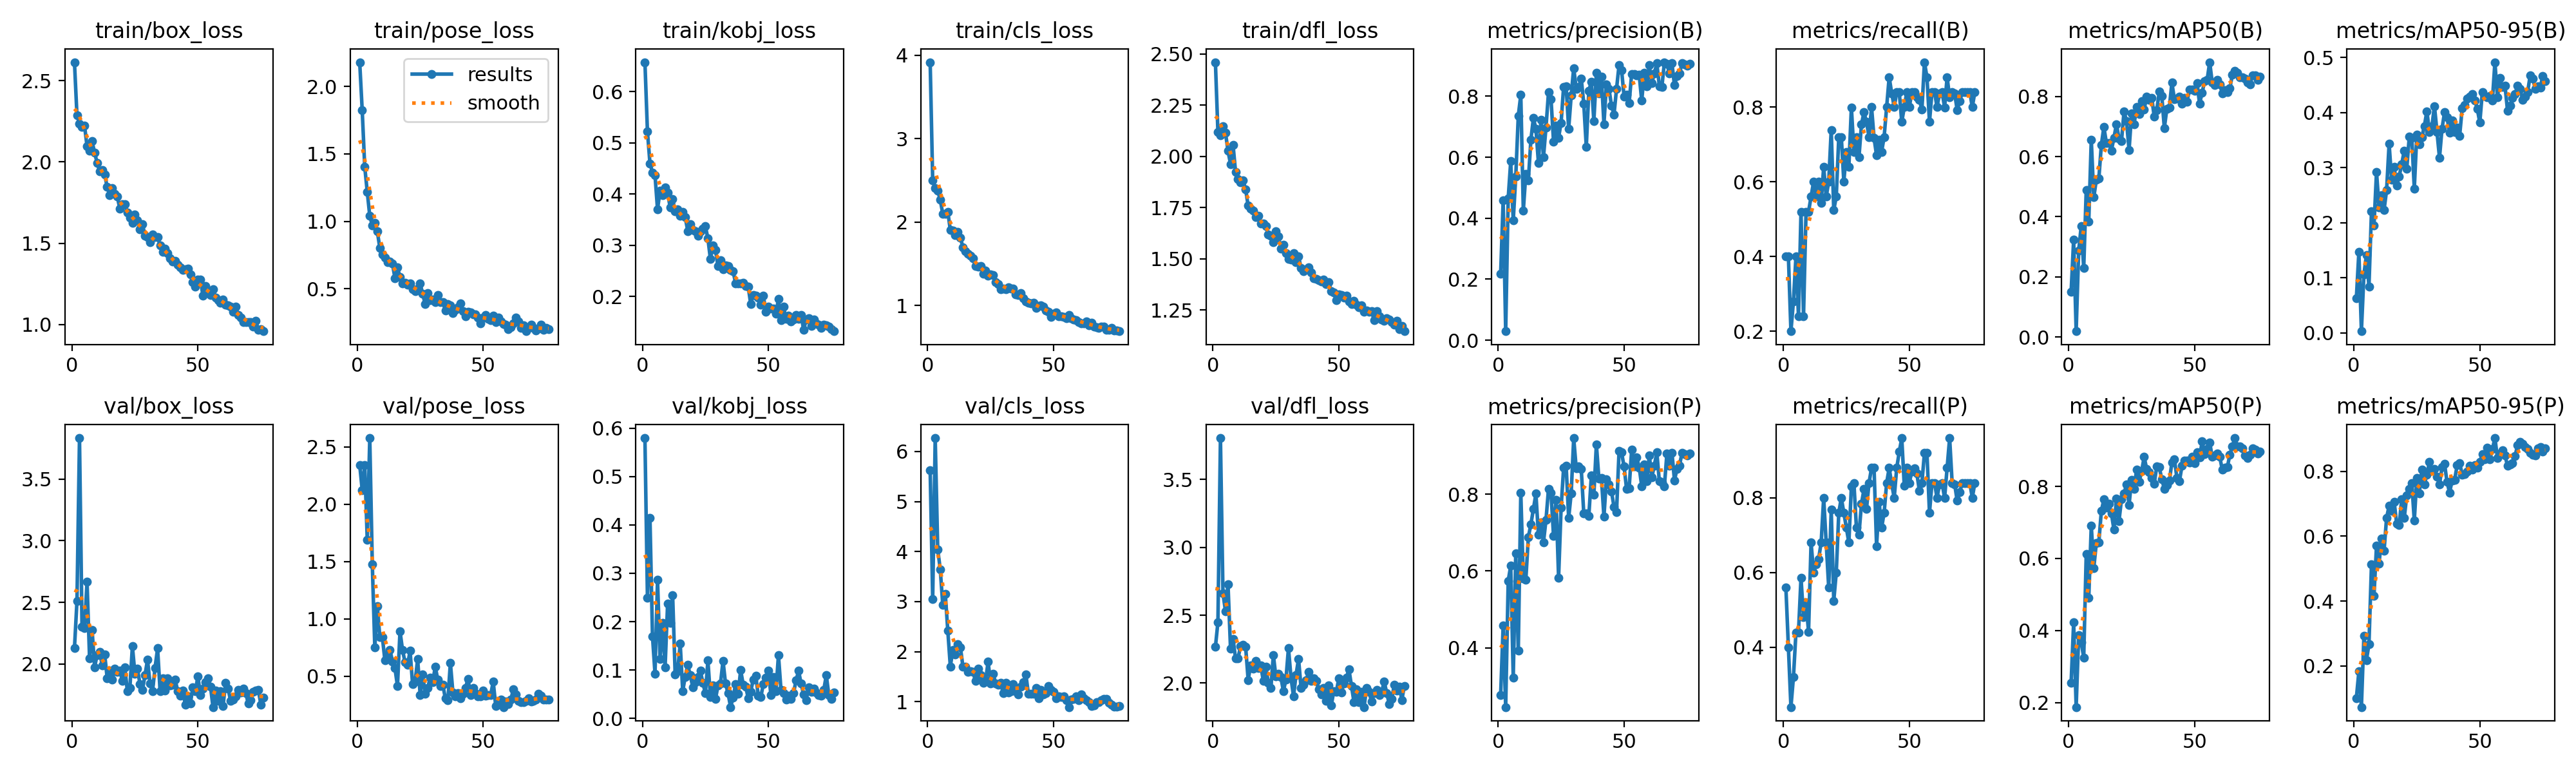

Values plotted in this chart, from the file beside it:
epoch, time, train/box_loss, train/pose_loss, train/kobj_loss, train/cls_loss, train/dfl_loss, metrics/precision(B), metrics/recall(B), metrics/mAP50(B), metrics/mAP50-95(B), metrics/precision(P), metrics/recall(P), metrics/mAP50(P), metrics/mAP50-95(P), val/box_loss, val/pose_loss, val/kobj_loss, val/cls_loss, val/dfl_loss, lr/pg0, lr/pg1, lr/pg2
1, 259.8, 2.613, 2.181, 0.6572, 3.917, 2.46, 0.2169, 0.4, 0.1497, 0.06301, 0.2771, 0.56, 0.2548, 0.1008, 2.127, 2.344, 0.5797, 5.62, 2.266, 0.0006491, 0.0006491, 0.0006491
2, 529, 2.285, 1.823, 0.5218, 2.501, 2.117, 0.4581, 0.4, 0.324, 0.1474, 0.4581, 0.4, 0.4223, 0.183, 2.511, 2.125, 0.2487, 3.056, 2.449, 0.001315, 0.001315, 0.001315
3, 943.2, 2.234, 1.404, 0.4595, 2.405, 2.104, 0.02941, 0.2, 0.01944, 0.0033, 0.2455, 0.24, 0.1872, 0.07325, 3.833, 2.344, 0.4147, 6.267, 3.804, 0.001981, 0.001981, 0.001981
4, 1109, 2.217, 1.22, 0.4419, 2.377, 2.147, 0.4656, 0.28, 0.287, 0.1063, 0.574, 0.32, 0.3875, 0.2925, 2.303, 1.689, 0.1698, 4.047, 2.659, 0.001996, 0.001996, 0.001996
5, 1307, 2.222, 1.041, 0.4365, 2.265, 2.115, 0.5866, 0.4, 0.3679, 0.1419, 0.6135, 0.44, 0.3665, 0.2183, 2.291, 2.578, 0.09223, 3.646, 2.531, 0.001992, 0.001992, 0.001992
6, 1506, 2.096, 0.9698, 0.3701, 2.1, 2.027, 0.3922, 0.24, 0.2296, 0.08441, 0.3214, 0.44, 0.325, 0.2665, 2.668, 1.478, 0.287, 2.936, 2.73, 0.001988, 0.001988, 0.001988
7, 1712, 2.07, 0.989, 0.4059, 2.095, 1.962, 0.5362, 0.52, 0.4885, 0.2211, 0.6466, 0.5859, 0.6124, 0.5126, 2.045, 0.7494, 0.1234, 3.157, 2.253, 0.001982, 0.001982, 0.001982
8, 1909, 2.126, 0.9254, 0.3976, 2.124, 2.056, 0.7352, 0.24, 0.3848, 0.1948, 0.3919, 0.48, 0.4903, 0.4164, 2.275, 1.112, 0.1974, 2.42, 2.326, 0.001976, 0.001976, 0.001976
9, 2097, 2.056, 0.8011, 0.4126, 1.904, 1.923, 0.8042, 0.52, 0.6561, 0.2927, 0.8042, 0.52, 0.6909, 0.5714, 1.975, 0.839, 0.1051, 1.706, 2.181, 0.001969, 0.001969, 0.001969
10, 2276, 1.995, 0.7563, 0.4032, 1.895, 1.887, 0.425, 0.52, 0.4644, 0.2282, 0.5799, 0.4418, 0.5737, 0.5155, 2.073, 0.84, 0.2367, 2.032, 2.184, 0.001961, 0.001961, 0.001961
11, 2466, 1.942, 0.7289, 0.3742, 1.847, 1.874, 0.5461, 0.56, 0.5226, 0.2501, 0.5776, 0.68, 0.6424, 0.593, 2.098, 0.6393, 0.1979, 1.939, 2.275, 0.001952, 0.001952, 0.001952
12, 2650, 1.951, 0.6975, 0.3899, 1.88, 1.881, 0.5241, 0.6, 0.5263, 0.2237, 0.6882, 0.6, 0.6448, 0.5556, 1.99, 0.6848, 0.2551, 2.145, 2.281, 0.001941, 0.001941, 0.001941
13, 2809, 1.922, 0.7042, 0.3666, 1.811, 1.838, 0.6568, 0.56, 0.639, 0.2591, 0.7214, 0.6218, 0.7318, 0.6568, 2.077, 0.7299, 0.09136, 2.093, 2.266, 0.00193, 0.00193, 0.00193
14, 3011, 1.845, 0.6864, 0.3694, 1.698, 1.758, 0.7283, 0.6, 0.6979, 0.3436, 0.761, 0.6368, 0.7641, 0.6937, 1.883, 0.6298, 0.09765, 1.701, 2.023, 0.001919, 0.001919, 0.001919
15, 3196, 1.796, 0.5782, 0.3568, 1.653, 1.746, 0.6933, 0.543, 0.6456, 0.2777, 0.8011, 0.68, 0.7419, 0.6778, 1.944, 0.5684, 0.1547, 1.695, 2.131, 0.001906, 0.001906, 0.001906
16, 3409, 1.84, 0.6572, 0.3644, 1.617, 1.736, 0.5819, 0.64, 0.6445, 0.3018, 0.6937, 0.8, 0.7518, 0.7063, 1.873, 0.4136, 0.05663, 1.603, 2.108, 0.001892, 0.001892, 0.001892
17, 3606, 1.805, 0.5878, 0.3544, 1.598, 1.704, 0.7237, 0.56, 0.6201, 0.2675, 0.7265, 0.68, 0.7247, 0.6391, 1.963, 0.8927, 0.08599, 1.61, 2.166, 0.001878, 0.001878, 0.001878
18, 3788, 1.788, 0.5417, 0.3277, 1.562, 1.708, 0.5999, 0.6, 0.6628, 0.2843, 0.6748, 0.56, 0.6797, 0.634, 1.935, 0.7286, 0.1104, 1.595, 2.112, 0.001862, 0.001862, 0.001862
19, 3974, 1.713, 0.5452, 0.3414, 1.469, 1.673, 0.6977, 0.7389, 0.7077, 0.3064, 0.7328, 0.7681, 0.7668, 0.7145, 1.946, 0.6209, 0.08903, 1.416, 2.131, 0.001846, 0.001846, 0.001846
20, 4154, 1.74, 0.5284, 0.3298, 1.464, 1.673, 0.8137, 0.5243, 0.6596, 0.3311, 0.8137, 0.5243, 0.704, 0.6558, 1.864, 0.5966, 0.06438, 1.663, 2.018, 0.001829, 0.001829, 0.001829
21, 4334, 1.74, 0.5396, 0.3271, 1.476, 1.658, 0.7902, 0.56, 0.6521, 0.2977, 0.8027, 0.6, 0.7646, 0.7255, 1.972, 0.7206, 0.07455, 1.531, 2.119, 0.001811, 0.001811, 0.001811
22, 4498, 1.69, 0.4945, 0.3183, 1.379, 1.619, 0.6503, 0.72, 0.75, 0.356, 0.6903, 0.76, 0.7797, 0.7451, 1.779, 0.4293, 0.08578, 1.373, 2.003, 0.001792, 0.001792, 0.001792
23, 4651, 1.658, 0.4818, 0.3275, 1.417, 1.611, 0.7037, 0.72, 0.7178, 0.3544, 0.7852, 0.8, 0.8062, 0.7648, 1.804, 0.4516, 0.09831, 1.425, 1.962, 0.001773, 0.001773, 0.001773
24, 4859, 1.625, 0.5032, 0.3326, 1.358, 1.579, 0.6645, 0.6, 0.6213, 0.262, 0.5823, 0.76, 0.7484, 0.648, 2.144, 0.6494, 0.07348, 1.799, 2.207, 0.001753, 0.001753, 0.001753
25, 5077, 1.676, 0.538, 0.337, 1.371, 1.634, 0.713, 0.68, 0.7426, 0.3601, 0.7648, 0.72, 0.8183, 0.7795, 1.921, 0.3364, 0.05154, 1.364, 2.047, 0.001732, 0.001732, 0.001732
26, 5262, 1.639, 0.4616, 0.3131, 1.368, 1.61, 0.8311, 0.64, 0.7077, 0.3426, 0.8686, 0.68, 0.7928, 0.7327, 1.962, 0.5123, 0.1194, 1.556, 2.067, 0.00171, 0.00171, 0.00171
27, 5445, 1.585, 0.3862, 0.2726, 1.279, 1.548, 0.8332, 0.7991, 0.7658, 0.3558, 0.8737, 0.8304, 0.847, 0.8059, 1.838, 0.3463, 0.04432, 1.371, 2.044, 0.001688, 0.001688, 0.001688
28, 5592, 1.618, 0.4673, 0.2993, 1.257, 1.567, 0.6934, 0.68, 0.7421, 0.3758, 0.7379, 0.84, 0.812, 0.7601, 1.788, 0.3961, 0.06813, 1.343, 1.939, 0.001665, 0.001665, 0.001665
29, 5764, 1.544, 0.4173, 0.2909, 1.196, 1.527, 0.802, 0.72, 0.7832, 0.4027, 0.802, 0.72, 0.8429, 0.7903, 1.91, 0.4888, 0.03969, 1.374, 2.028, 0.001641, 0.001641, 0.001641
30, 5934, 1.537, 0.42, 0.259, 1.202, 1.498, 0.8925, 0.6651, 0.7571, 0.3645, 0.946, 0.7014, 0.8818, 0.829, 2.034, 0.449, 0.068, 1.17, 2.258, 0.001617, 0.001617, 0.001617
31, 6110, 1.507, 0.4029, 0.2712, 1.196, 1.494, 0.8247, 0.7532, 0.7993, 0.3756, 0.8672, 0.7837, 0.8478, 0.8032, 1.841, 0.5824, 0.07222, 1.383, 2.041, 0.001592, 0.001592, 0.001592
32, 6294, 1.553, 0.4527, 0.2536, 1.216, 1.527, 0.8308, 0.7861, 0.7888, 0.4119, 0.8727, 0.8231, 0.8399, 0.807, 1.781, 0.4672, 0.119, 1.189, 1.902, 0.001566, 0.001566, 0.001566
33, 6513, 1.539, 0.4011, 0.2602, 1.204, 1.482, 0.8578, 0.76, 0.7958, 0.3653, 0.8652, 0.7706, 0.8242, 0.7839, 1.969, 0.4107, 0.07144, 1.208, 2.059, 0.00154, 0.00154, 0.00154
34, 6702, 1.536, 0.4004, 0.2588, 1.203, 1.511, 0.7753, 0.72, 0.732, 0.3181, 0.7499, 0.84, 0.808, 0.7594, 2.127, 0.4249, 0.05185, 1.347, 2.179, 0.001514, 0.001514, 0.001514
35, 6882, 1.487, 0.3399, 0.2513, 1.137, 1.455, 0.6341, 0.8, 0.7544, 0.371, 0.7495, 0.88, 0.8551, 0.8127, 1.778, 0.3046, 0.02323, 1.206, 1.966, 0.001487, 0.001487, 0.001487
36, 7058, 1.445, 0.3881, 0.2489, 1.124, 1.438, 0.8175, 0.7171, 0.8162, 0.4006, 0.7424, 0.88, 0.8532, 0.8235, 1.884, 0.2907, 0.04283, 1.151, 1.989, 0.001459, 0.001459, 0.001459
37, 7244, 1.465, 0.3787, 0.2258, 1.151, 1.448, 0.8481, 0.6706, 0.8005, 0.3913, 0.8481, 0.6706, 0.8192, 0.767, 1.782, 0.6161, 0.0714, 1.297, 2.019, 0.001432, 0.001432, 0.001432
38, 7453, 1.438, 0.3184, 0.226, 1.084, 1.457, 0.7177, 0.7122, 0.6947, 0.3635, 0.7979, 0.7901, 0.7939, 0.7349, 1.884, 0.3565, 0.05132, 1.395, 2.081, 0.001403, 0.001403, 0.001403
39, 7632, 1.407, 0.3448, 0.2259, 1.047, 1.434, 0.8765, 0.68, 0.759, 0.386, 0.9301, 0.72, 0.8037, 0.771, 1.827, 0.3254, 0.09957, 1.54, 2.016, 0.001374, 0.001374, 0.001374
40, 7821, 1.387, 0.361, 0.2273, 1.035, 1.403, 0.8084, 0.72, 0.7635, 0.3649, 0.8404, 0.76, 0.8157, 0.7736, 1.831, 0.3535, 0.06999, 1.156, 2.033, 0.001345, 0.001345, 0.001345
41, 8008, 1.39, 0.3901, 0.2203, 1.026, 1.4, 0.8638, 0.8, 0.8456, 0.3724, 0.8424, 0.84, 0.8661, 0.8184, 1.87, 0.304, 0.06602, 1.156, 2.017, 0.001316, 0.001316, 0.001316
42, 8205, 1.37, 0.3358, 0.219, 1.033, 1.395, 0.7089, 0.88, 0.7904, 0.3582, 0.7414, 0.88, 0.8748, 0.826, 1.778, 0.3456, 0.04118, 1.154, 1.955, 0.001286, 0.001286, 0.001286
43, 8396, 1.352, 0.2952, 0.185, 0.9691, 1.387, 0.8395, 0.8372, 0.7933, 0.4075, 0.8395, 0.8372, 0.8238, 0.7903, 1.742, 0.398, 0.05528, 1.27, 1.916, 0.001256, 0.001256, 0.001256
44, 8914, 1.336, 0.3301, 0.2032, 0.9957, 1.4, 0.8247, 0.8, 0.7999, 0.4135, 0.8247, 0.8, 0.8147, 0.7918, 1.782, 0.4763, 0.08072, 1.066, 1.964, 0.001226, 0.001226, 0.001226
45, 9567, 1.339, 0.3245, 0.2016, 0.9985, 1.376, 0.7689, 0.84, 0.7764, 0.426, 0.8063, 0.88, 0.8567, 0.7989, 1.671, 0.3359, 0.08785, 1.237, 1.867, 0.001196, 0.001196, 0.001196
46, 9810, 1.343, 0.3084, 0.1981, 0.9847, 1.384, 0.7404, 0.84, 0.794, 0.4291, 0.7672, 0.9231, 0.8726, 0.8174, 1.736, 0.397, 0.04648, 1.144, 1.985, 0.001165, 0.001165, 0.001165
47, 10015, 1.308, 0.3096, 0.1839, 0.9363, 1.343, 0.8237, 0.76, 0.7831, 0.434, 0.7529, 0.96, 0.8724, 0.8047, 1.678, 0.3527, 0.0436, 1.173, 1.835, 0.001134, 0.001134, 0.001134
48, 10264, 1.262, 0.285, 0.2014, 0.9268, 1.334, 0.9022, 0.8, 0.8221, 0.4226, 0.9122, 0.8318, 0.8655, 0.8186, 1.809, 0.3216, 0.0712, 1.317, 1.942, 0.001103, 0.001103, 0.001103
49, 10505, 1.233, 0.2425, 0.1702, 0.8596, 1.296, 0.8859, 0.84, 0.8238, 0.4072, 0.9089, 0.88, 0.883, 0.8109, 1.781, 0.3218, 0.08359, 1.231, 1.936, 0.001072, 0.001072, 0.001072
50, 10704, 1.275, 0.2838, 0.1806, 0.9022, 1.327, 0.7992, 0.8, 0.8196, 0.3818, 0.8715, 0.84, 0.8654, 0.8303, 1.899, 0.3727, 0.09878, 1.196, 2.037, 0.001041, 0.001041, 0.001041
51, 10926, 1.278, 0.3036, 0.1768, 0.9167, 1.324, 0.8058, 0.84, 0.8438, 0.4367, 0.8132, 0.8708, 0.8956, 0.8523, 1.748, 0.3312, 0.04874, 1.072, 1.931, 0.00101, 0.00101, 0.00101
52, 11148, 1.177, 0.2767, 0.1762, 0.869, 1.309, 0.7771, 0.84, 0.7753, 0.4301, 0.8147, 0.8793, 0.8813, 0.8369, 1.801, 0.3329, 0.08575, 1.105, 1.998, 0.0009789, 0.0009789, 0.0009789
53, 11344, 1.236, 0.2673, 0.1666, 0.8735, 1.319, 0.8731, 0.826, 0.813, 0.4276, 0.9153, 0.8648, 0.9246, 0.8733, 1.851, 0.3355, 0.05551, 1.101, 2.039, 0.0009478, 0.0009478, 0.0009478
54, 11544, 1.202, 0.3024, 0.195, 0.8638, 1.293, 0.8721, 0.8186, 0.8502, 0.4299, 0.8721, 0.8186, 0.8901, 0.838, 1.883, 0.4526, 0.1308, 1.106, 2.102, 0.0009168, 0.0009168, 0.0009168
55, 11751, 1.182, 0.2535, 0.1537, 0.8495, 1.279, 0.8686, 0.7935, 0.8555, 0.4223, 0.8958, 0.84, 0.9041, 0.8688, 1.818, 0.2393, 0.0592, 1.037, 1.981, 0.0008859, 0.0008859, 0.0008859
56, 11972, 1.216, 0.2876, 0.1805, 0.8826, 1.295, 0.8697, 0.92, 0.9137, 0.4915, 0.8697, 0.92, 0.9218, 0.9027, 1.65, 0.2659, 0.05217, 0.8941, 1.861, 0.0008551, 0.0008551, 0.0008551
57, 12231, 1.167, 0.2586, 0.1558, 0.847, 1.277, 0.785, 0.88, 0.8473, 0.4275, 0.8208, 0.92, 0.8829, 0.8419, 1.787, 0.2929, 0.03848, 1.049, 1.956, 0.0008245, 0.0008245, 0.0008245
58, 12444, 1.149, 0.2376, 0.162, 0.83, 1.262, 0.8773, 0.76, 0.8378, 0.463, 0.8773, 0.76, 0.886, 0.8543, 1.698, 0.2297, 0.04671, 1.052, 1.86, 0.000794, 0.000794, 0.000794
59, 12632, 1.134, 0.2327, 0.1519, 0.8241, 1.272, 0.833, 0.84, 0.854, 0.4462, 0.833, 0.84, 0.891, 0.8647, 1.778, 0.2805, 0.03972, 1.11, 1.935, 0.0007638, 0.0007638, 0.0007638
60, 12818, 1.156, 0.1994, 0.1546, 0.8023, 1.241, 0.9015, 0.84, 0.8409, 0.449, 0.9015, 0.84, 0.8824, 0.8492, 1.66, 0.2552, 0.05235, 1.03, 1.823, 0.0007338, 0.0007338, 0.0007338
... 16 more rows
